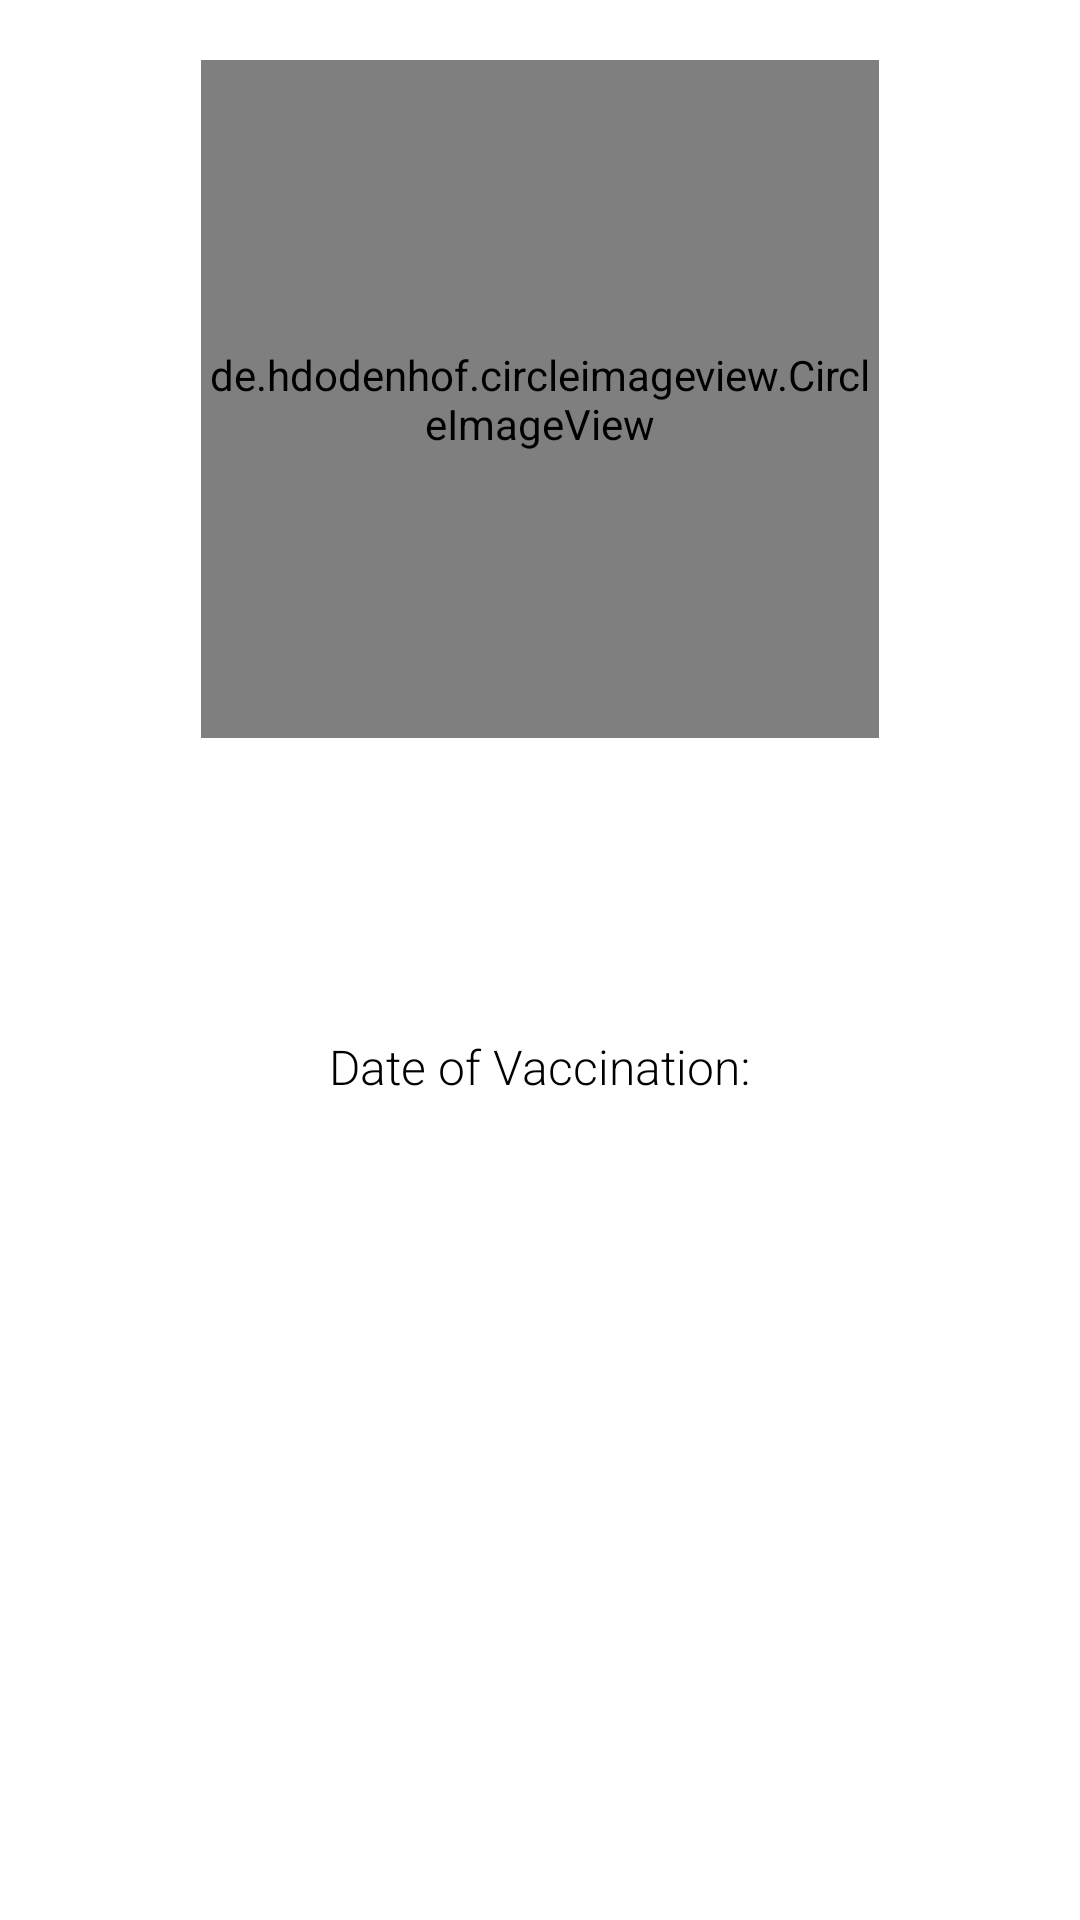

The Android layout XML behind this screen, and the referenced resources:
<!-- AndroidManifest.xml: application theme Theme.GreenPass -->
<!-- res/layout/fragment_profile.xml -->
<?xml version="1.0" encoding="utf-8"?>
<FrameLayout xmlns:android="http://schemas.android.com/apk/res/android"
    xmlns:app="http://schemas.android.com/apk/res-auto"
    xmlns:tools="http://schemas.android.com/tools"
    android:layout_width="match_parent"
    android:layout_height="match_parent"
    tools:context=".ui.main.profile.ProfileFragment">

    <androidx.core.widget.NestedScrollView
        android:id="@+id/item_detail_container"
        android:layout_width="match_parent"
        android:layout_height="match_parent"
        app:layout_behavior="@string/appbar_scrolling_view_behavior">

        <androidx.constraintlayout.widget.ConstraintLayout
            android:layout_width="match_parent"
            android:layout_height="match_parent"
            android:gravity="center"
            android:orientation="vertical"
            tools:context=".MainActivity">

                <de.hdodenhof.circleimageview.CircleImageView
                    android:id="@+id/imageView"
                    android:layout_width="226dp"
                    android:layout_height="226dp"
                    android:layout_margin="20dp"
                    android:src="@drawable/face"
                    app:civ_border_color="?attr/colorOnPrimary"
                    app:civ_border_width="2dp"
                    app:layout_constraintBottom_toTopOf="@id/name"
                    app:layout_constraintEnd_toEndOf="parent"
                    app:layout_constraintStart_toStartOf="parent"
                    app:layout_constraintTop_toTopOf="parent" />

            <TextView
                android:id="@+id/name"
                android:layout_width="wrap_content"
                android:layout_height="wrap_content"
                android:layout_margin="15dp"
                android:fontFamily="sans-serif-light"
                android:textAlignment="center"
                android:textColor="?attr/colorOnSurface"
                android:textSize="25sp"
                android:textStyle="bold"
                app:layout_constraintBottom_toTopOf="@id/linLayout"
                app:layout_constraintEnd_toStartOf="@id/nric"
                app:layout_constraintStart_toStartOf="parent"
                app:layout_constraintTop_toBottomOf="@id/imageView" />

            <TextView
                android:id="@+id/nric"
                android:layout_width="wrap_content"
                android:layout_height="wrap_content"
                android:layout_margin="15dp"
                android:fontFamily="sans-serif-light"
                android:textAlignment="center"
                android:textColor="?attr/colorOnSurface"
                android:textSize="25sp"
                app:layout_constraintBottom_toTopOf="@id/linLayout"
                app:layout_constraintEnd_toEndOf="parent"
                app:layout_constraintStart_toEndOf="@id/name"
                app:layout_constraintTop_toBottomOf="@id/imageView" />

            <LinearLayout
                android:id="@+id/linLayout"
                android:layout_width="match_parent"
                android:layout_height="wrap_content"
                app:layout_constraintEnd_toEndOf="parent"
                app:layout_constraintBottom_toBottomOf="parent"
                app:layout_constraintStart_toStartOf="parent"
                app:layout_constraintTop_toBottomOf="@id/name"
                android:layout_marginTop="15dp"
                android:orientation="horizontal"
                android:gravity="center">
                <TextView
                    android:id="@+id/dateOfVaccine"
                    android:layout_width="wrap_content"
                    android:layout_height="25dp"
                    android:fontFamily="sans-serif-light"
                    android:text="@string/dateOfVaccinationText"
                    android:textAlignment="center"
                    android:textColor="?attr/colorOnSurface"
                    android:textSize="16sp" />

                <TextView
                    android:id="@+id/date"
                    android:layout_width="wrap_content"
                    android:layout_height="25dp"
                    android:fontFamily="sans-serif-light"
                    android:textAlignment="center"
                    android:textColor="?attr/colorOnSurface"
                    android:textSize="16sp" />

            </LinearLayout>




        </androidx.constraintlayout.widget.ConstraintLayout>
    </androidx.core.widget.NestedScrollView>

</FrameLayout>
<!-- resources referenced by this layout -->
<resources>
  <string name="dateOfVaccinationText">Date of Vaccination:</string>
  <style name="Theme.GreenPass" parent="Theme.MaterialComponents.DayNight.DarkActionBar">
          
          <item name="colorPrimary">@color/blue_700</item>
          <item name="colorPrimaryDark">@color/blue_800</item>
          <item name="colorPrimaryVariant">@color/blue_800</item>
          <item name="colorOnPrimary">@color/white</item>
          <item name="colorAccent">@color/orange</item>
          <item name="colorOnSurface">@color/black</item>
          
          <item name="colorSecondary">@color/orange</item>
          <item name="colorSecondaryVariant">@color/orange_500</item>
          <item name="colorOnSecondary">?attr/colorPrimaryVariant</item>
          
          <item name="android:statusBarColor" tools:targetApi="l">?attr/colorPrimaryVariant</item>
          
      </style>
  <color name="blue_700">#FF344955</color>
  <color name="blue_800">#FF232F34</color>
  <color name="white">#FFFFFFFF</color>
  <color name="orange">#FFA500</color>
  <color name="black">#FF000000</color>
  <color name="orange_500">#FFF9AA33</color>
</resources>
